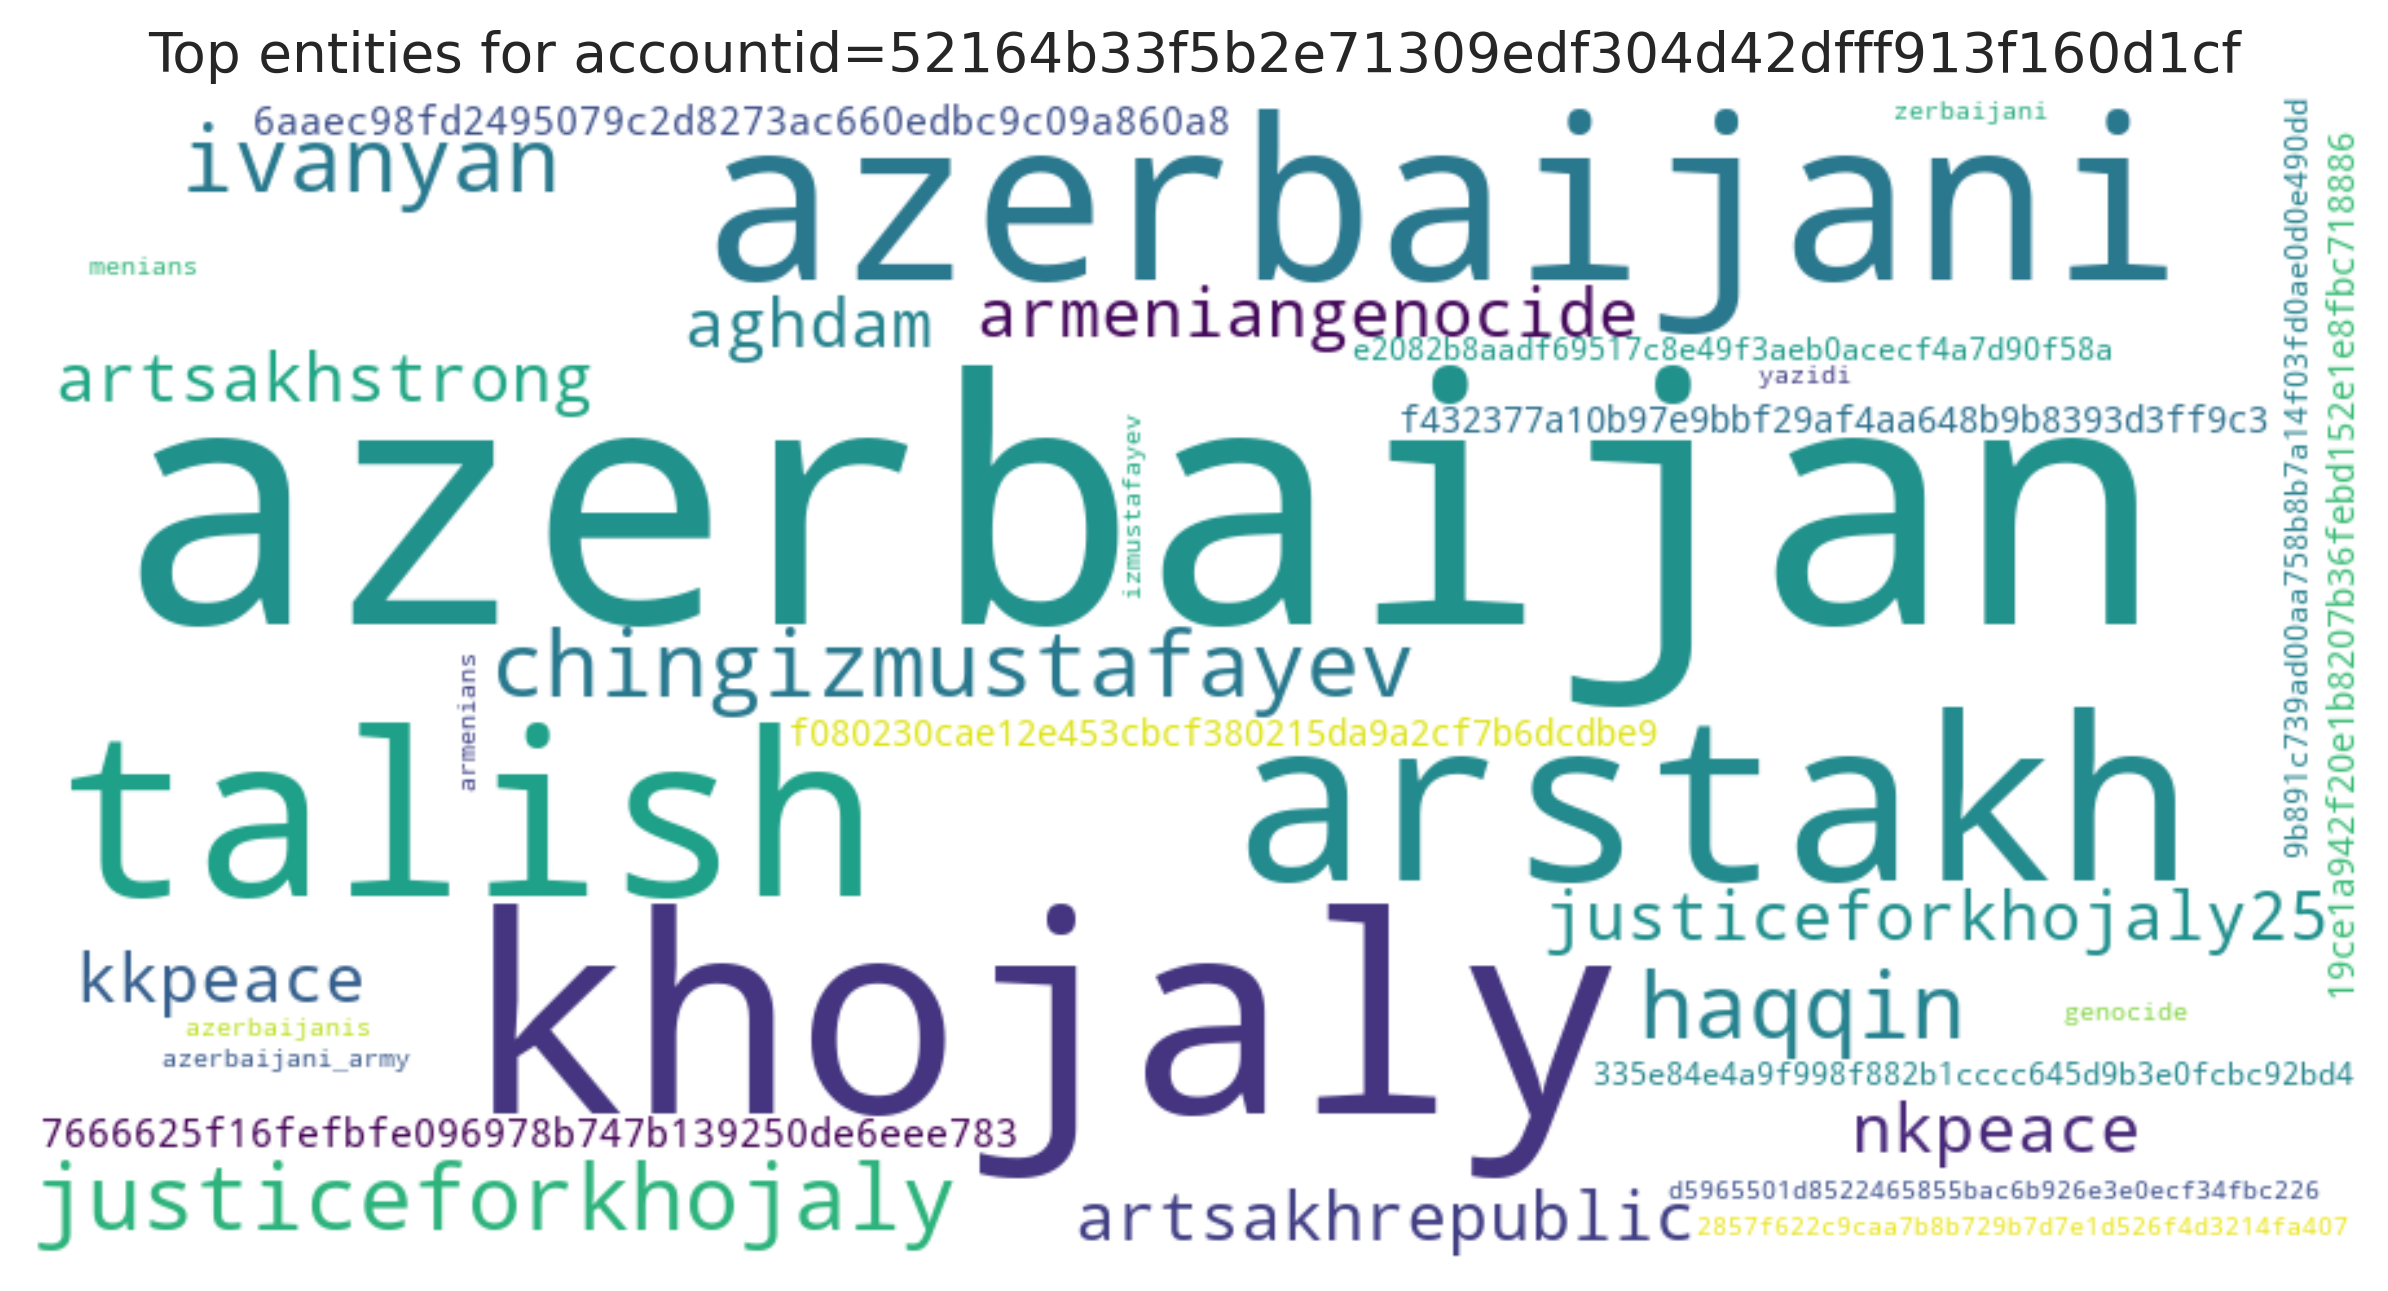

Source data for this figure (header and first rows):
entity, count
azerbaijan, 5
khojaly, 3
arstakh, 2
talish, 2
azerbaijani, 2
justiceforkhojaly, 2
ivanyan, 2
haqqin, 2
chingizmustafayev, 2
aghdam, 1
artsakhrepublic, 1
kkpeace, 1
artsakhstrong, 1
nkpeace, 1
justiceforkhojaly25, 1
armeniangenocide, 1
6aaec98fd2495079c2d8273ac660edbc9c09a860…, 1
7666625f16fefbfe096978b747b139250de6eee7…, 1
f432377a10b97e9bbf29af4aa648b9b8393d3ff9…, 1
f080230cae12e453cbcf380215da9a2cf7b6dcdb…, 1
19ce1a942f20e1b8207b36febd152e1e8fbc7188…, 1
e2082b8aadf69517c8e49f3aeb0acecf4a7d90f5…, 1
335e84e4a9f998f882b1cccc645d9b3e0fcbc92b…, 1
9b891c739ad00aa758b8b7a14f03fd0ae0d0e490…, 1
d5965501d8522465855bac6b926e3e0ecf34fbc2…, 1
2857f622c9caa7b8b729b7d7e1d526f4d3214fa4…, 1
armenians, 1
menians, 1
yazidi, 1
zerbaijani, 1
azerbaijanis, 1
azerbaijani_army, 1
izmustafayev, 1
genocide, 1
